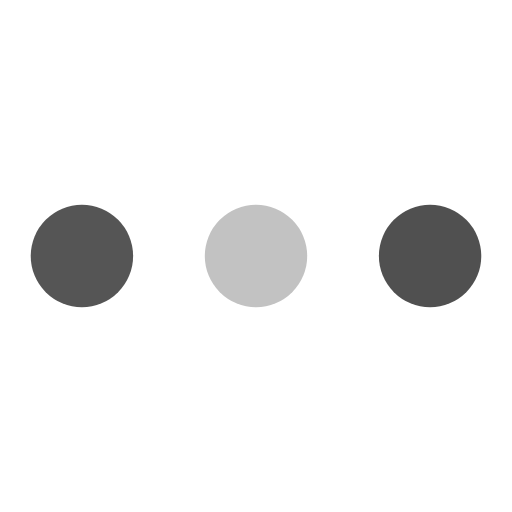
t = 0.00 s
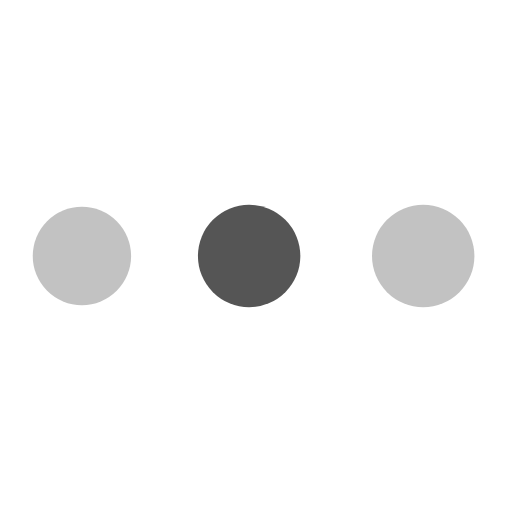
t = 0.19 s
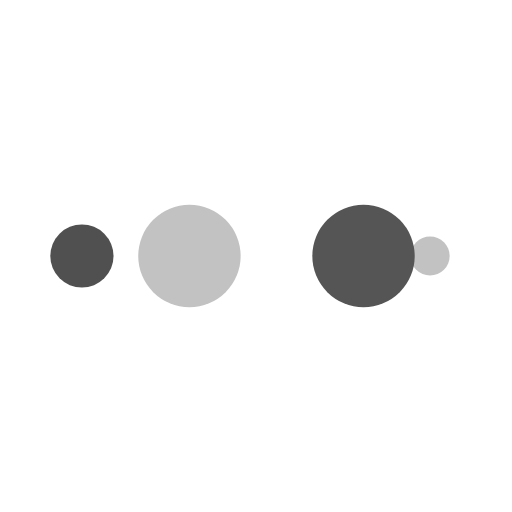
t = 0.31 s
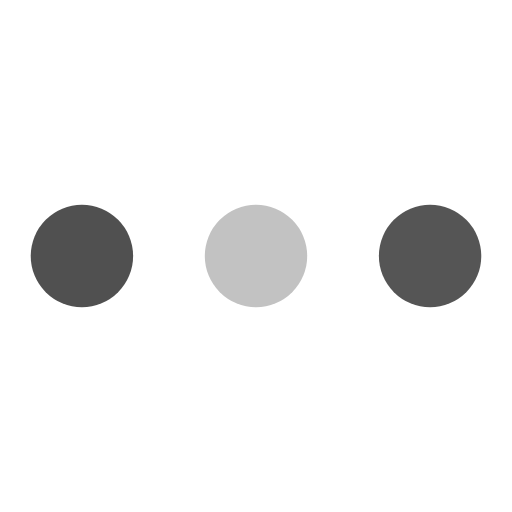
t = 0.50 s
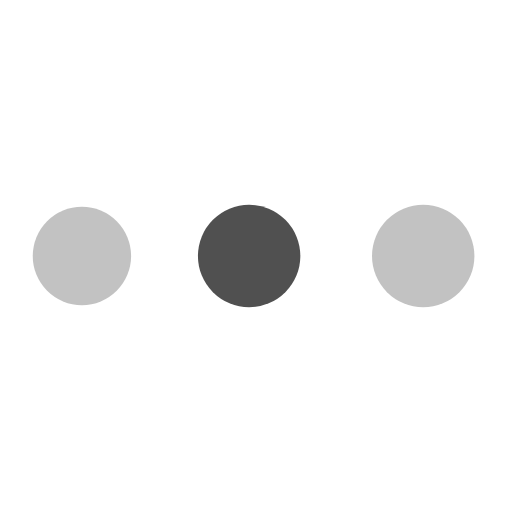
t = 0.69 s
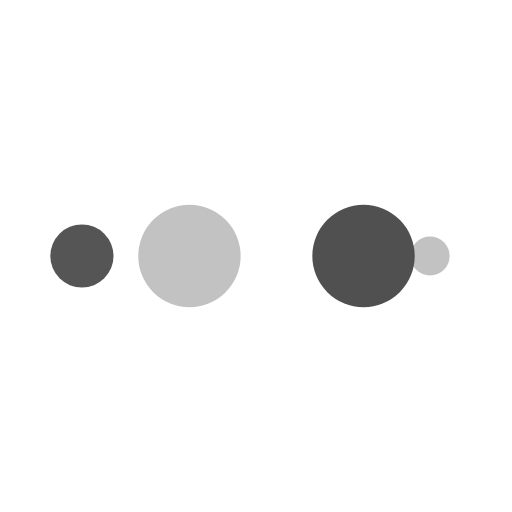
t = 0.81 s

The animated SVG that drew these frames (rendered in a browser with its animation timeline set to each time). Animation: 10 SMIL elements (animate=10); one cycle of 1.00 s, repeats indefinitely.

<svg xmlns="http://www.w3.org/2000/svg" viewBox="0 0 100 100" preserveAspectRatio="xMidYMid" width="200" height="200" style="shape-rendering: auto; display: block; background: rgba(255, 255, 255, 0);" xmlns:xlink="http://www.w3.org/1999/xlink"><g><circle fill="#505050" r="10" cy="50" cx="84">
    <animate begin="0s" keySplines="0 0.5 0.5 1" values="10;0" keyTimes="0;1" calcMode="spline" dur="0.25s" repeatCount="indefinite" attributeName="r"></animate>
    <animate begin="0s" values="#505050;#c2c2c2;#555555;#c2c2c2;#505050" keyTimes="0;0.25;0.5;0.75;1" calcMode="discrete" dur="1s" repeatCount="indefinite" attributeName="fill"></animate>
</circle><circle fill="#505050" r="10" cy="50" cx="16">
  <animate begin="0s" keySplines="0 0.5 0.5 1;0 0.5 0.5 1;0 0.5 0.5 1;0 0.5 0.5 1" values="0;0;10;10;10" keyTimes="0;0.25;0.5;0.75;1" calcMode="spline" dur="1s" repeatCount="indefinite" attributeName="r"></animate>
  <animate begin="0s" keySplines="0 0.5 0.5 1;0 0.5 0.5 1;0 0.5 0.5 1;0 0.5 0.5 1" values="16;16;16;50;84" keyTimes="0;0.25;0.5;0.75;1" calcMode="spline" dur="1s" repeatCount="indefinite" attributeName="cx"></animate>
</circle><circle fill="#c2c2c2" r="10" cy="50" cx="50">
  <animate begin="-0.25s" keySplines="0 0.5 0.5 1;0 0.5 0.5 1;0 0.5 0.5 1;0 0.5 0.5 1" values="0;0;10;10;10" keyTimes="0;0.25;0.5;0.75;1" calcMode="spline" dur="1s" repeatCount="indefinite" attributeName="r"></animate>
  <animate begin="-0.25s" keySplines="0 0.5 0.5 1;0 0.5 0.5 1;0 0.5 0.5 1;0 0.5 0.5 1" values="16;16;16;50;84" keyTimes="0;0.25;0.5;0.75;1" calcMode="spline" dur="1s" repeatCount="indefinite" attributeName="cx"></animate>
</circle><circle fill="#555555" r="10" cy="50" cx="84">
  <animate begin="-0.5s" keySplines="0 0.5 0.5 1;0 0.5 0.5 1;0 0.5 0.5 1;0 0.5 0.5 1" values="0;0;10;10;10" keyTimes="0;0.25;0.5;0.75;1" calcMode="spline" dur="1s" repeatCount="indefinite" attributeName="r"></animate>
  <animate begin="-0.5s" keySplines="0 0.5 0.5 1;0 0.5 0.5 1;0 0.5 0.5 1;0 0.5 0.5 1" values="16;16;16;50;84" keyTimes="0;0.25;0.5;0.75;1" calcMode="spline" dur="1s" repeatCount="indefinite" attributeName="cx"></animate>
</circle><circle fill="#c2c2c2" r="10" cy="50" cx="16">
  <animate begin="-0.75s" keySplines="0 0.5 0.5 1;0 0.5 0.5 1;0 0.5 0.5 1;0 0.5 0.5 1" values="0;0;10;10;10" keyTimes="0;0.25;0.5;0.75;1" calcMode="spline" dur="1s" repeatCount="indefinite" attributeName="r"></animate>
  <animate begin="-0.75s" keySplines="0 0.5 0.5 1;0 0.5 0.5 1;0 0.5 0.5 1;0 0.5 0.5 1" values="16;16;16;50;84" keyTimes="0;0.25;0.5;0.75;1" calcMode="spline" dur="1s" repeatCount="indefinite" attributeName="cx"></animate>
</circle><g></g></g><!-- [ldio] generated by https://loading.io --></svg>
